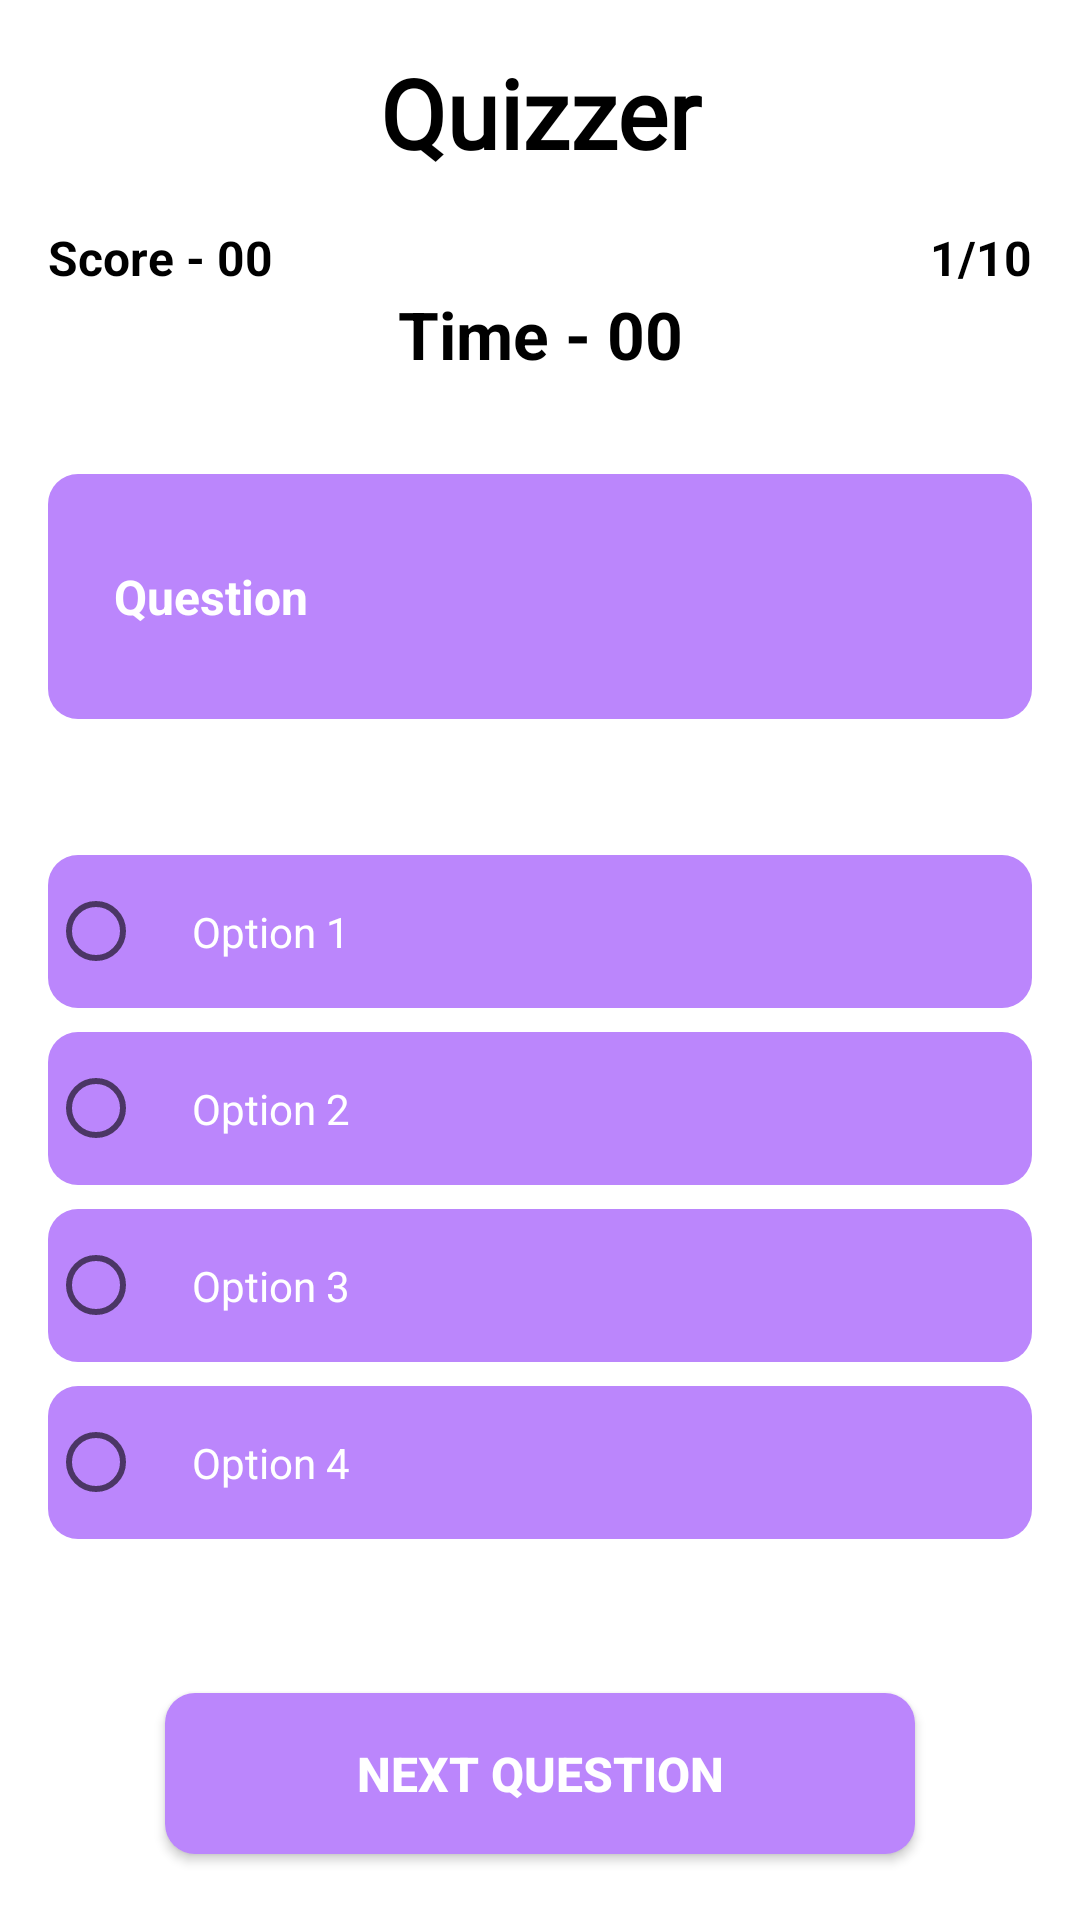

Write the Android layout XML for this screen, with the resource values it uses.
<!-- AndroidManifest.xml: application theme Theme.SimpleQuiz2204 -->
<!-- res/layout/activity_play_custom.xml -->
<?xml version="1.0" encoding="utf-8"?>
<androidx.constraintlayout.widget.ConstraintLayout xmlns:android="http://schemas.android.com/apk/res/android"
    xmlns:app="http://schemas.android.com/apk/res-auto"
    xmlns:tools="http://schemas.android.com/tools"
    android:layout_width="match_parent"
    android:layout_height="match_parent"
    tools:context=".class_main.PlayActivity">

    <TextView

        android:id="@+id/title"
        android:layout_width="match_parent"
        android:layout_height="wrap_content"
        android:layout_marginTop="16dp"
        android:fontFamily="@font/lato_bold"
        android:gravity="center_horizontal"
        android:text="@string/app_name"
        android:textColor="@color/black"
        android:textSize="32sp"
        android:textStyle="bold"
        app:layout_constraintTop_toTopOf="parent" />


    <TextView
        android:id="@+id/txt_play_score"
        android:layout_width="wrap_content"
        android:layout_height="wrap_content"
        android:layout_marginStart="16dp"
        android:layout_marginTop="16dp"
        android:text="Score - 00"
        android:textColor="@color/black"
        android:textSize="16sp"
        android:textStyle="bold"
        app:layout_constraintStart_toStartOf="parent"
        app:layout_constraintTop_toBottomOf="@+id/title" />

    <TextView
        android:id="@+id/tv_noOfQues"
        android:layout_width="wrap_content"
        android:layout_height="wrap_content"
        android:layout_marginTop="16dp"
        android:layout_marginEnd="16dp"
        android:text="1/10"
        android:textColor="@color/black"
        android:textSize="16sp"
        android:textStyle="bold"
        app:layout_constraintEnd_toEndOf="parent"
        app:layout_constraintTop_toBottomOf="@+id/title" />

    <TextView
        android:id="@+id/quiz_timer"
        android:layout_width="wrap_content"
        android:layout_height="wrap_content"
        android:text="Time - 00"
        android:textColor="@color/black"
        android:textSize="22sp"
        android:textStyle="bold"
        app:layout_constraintEnd_toEndOf="parent"
        app:layout_constraintStart_toStartOf="parent"
        app:layout_constraintTop_toBottomOf="@+id/txt_play_score" />

    <TextView
        android:id="@+id/tv_question"
        android:layout_width="match_parent"
        android:layout_height="wrap_content"
        android:layout_marginStart="16dp"
        android:layout_marginTop="32dp"
        android:layout_marginEnd="16dp"
        android:background="@drawable/button_bg"
        android:paddingStart="22dp"
        android:paddingTop="30dp"
        android:paddingEnd="22dp"
        android:paddingBottom="30dp"
        android:text="Question"
        android:textColor="@android:color/white"
        android:textSize="16sp"
        android:textStyle="bold"
        app:layout_constraintEnd_toEndOf="parent"
        app:layout_constraintStart_toStartOf="parent"
        app:layout_constraintTop_toBottomOf="@+id/quiz_timer" />

    <RadioGroup
        android:id="@+id/radiogrp"
        android:layout_width="match_parent"
        android:layout_height="wrap_content"
        app:layout_constraintBottom_toTopOf="@+id/nextQuestionBtn"
        app:layout_constraintEnd_toEndOf="parent"
        app:layout_constraintHorizontal_bias="0.0"
        app:layout_constraintStart_toStartOf="parent"
        app:layout_constraintTop_toBottomOf="@+id/tv_question"
        app:layout_constraintVertical_bias="0.095">

        <RadioButton
            android:id="@+id/radioButton1"
            android:layout_width="match_parent"
            android:layout_height="wrap_content"
            android:layout_marginStart="16dp"
            android:layout_marginTop="40dp"
            android:layout_marginEnd="16dp"
            android:background="@drawable/button_bg"

            android:padding="16dp"
            android:text="Option 1"
            android:textColor="@color/white"
            app:layout_constraintEnd_toEndOf="parent"
            app:layout_constraintHorizontal_bias="0.0"
            app:layout_constraintStart_toStartOf="parent"
            app:layout_constraintTop_toBottomOf="@+id/textView6" />

        <RadioButton
            android:id="@+id/radioButton2"
            android:layout_width="match_parent"
            android:layout_height="wrap_content"
            android:layout_marginStart="16dp"
            android:layout_marginTop="8dp"
            android:layout_marginEnd="16dp"
            android:background="@drawable/button_bg"

            android:padding="16dp"
            android:text="Option 2"
            android:textColor="@color/white"
            app:layout_constraintEnd_toEndOf="parent"

            app:layout_constraintStart_toStartOf="parent"
            app:layout_constraintTop_toBottomOf="@+id/radioButton1" />


        <RadioButton
            android:id="@+id/radioButton3"
            android:layout_width="match_parent"
            android:layout_height="wrap_content"
            android:layout_marginStart="16dp"
            android:layout_marginTop="8dp"
            android:layout_marginEnd="16dp"
            android:background="@drawable/button_bg"

            android:padding="16dp"
            android:text="Option 3"
            android:textColor="@color/white"
            app:layout_constraintEnd_toEndOf="parent"

            app:layout_constraintStart_toStartOf="parent"
            app:layout_constraintTop_toBottomOf="@+id/radioButton2" />

        <RadioButton
            android:id="@+id/radioButton4"
            android:layout_width="match_parent"
            android:layout_height="wrap_content"
            android:layout_marginStart="16dp"
            android:layout_marginTop="8dp"
            android:layout_marginEnd="16dp"
            android:background="@drawable/button_bg"

            android:padding="16dp"
            android:text="Option 4"
            android:textColor="@color/white"
            app:layout_constraintEnd_toEndOf="parent"

            app:layout_constraintStart_toStartOf="parent"
            app:layout_constraintTop_toBottomOf="@+id/radioButton3" />
    </RadioGroup>

    <androidx.appcompat.widget.AppCompatButton
        android:id="@+id/nextQuestionBtn"
        android:layout_width="250dp"
        android:layout_height="wrap_content"
        android:layout_marginBottom="22dp"
        android:background="@drawable/button_bg"
        android:padding="16dp"
        android:text="Next Question"
        android:textColor="#ffff"
        android:textSize="16sp"
        android:textStyle="bold"
        app:layout_constraintBottom_toBottomOf="parent"
        app:layout_constraintEnd_toEndOf="parent"
        app:layout_constraintStart_toStartOf="parent" />

</androidx.constraintlayout.widget.ConstraintLayout>
<!-- resources referenced by this layout -->
<resources>
  <color name="black">#FF000000</color>
  <color name="white">#FFFFFFFF</color>
  <!-- drawable button_bg (drawable) -->
  <?xml version="1.0" encoding="utf-8"?>
  <shape xmlns:android="http://schemas.android.com/apk/res/android">
  
  
      <corners android:radius="10dp" />
  
      <solid android:color="@color/purple_200" />
  
  
  </shape>
  <string name="app_name">Quizzer</string>
  <style name="Theme.SimpleQuiz2204" parent="Theme.MaterialComponents.DayNight.NoActionBar">
          
          <item name="colorPrimary">@color/purple_500</item>
          <item name="colorPrimaryVariant">@color/purple_700</item>
          <item name="colorOnPrimary">@color/white</item>
          
          <item name="colorSecondary">@color/teal_200</item>
          <item name="colorSecondaryVariant">@color/teal_700</item>
          <item name="colorOnSecondary">@color/black</item>
          
          <item name="android:statusBarColor">?attr/colorPrimaryVariant</item>
          
      </style>
  <color name="purple_200">#FFBB86FC</color>
  <color name="purple_500">#FF6200EE</color>
  <color name="purple_700">#FF3700B3</color>
  <color name="teal_200">#FF03DAC5</color>
  <color name="teal_700">#FF018786</color>
</resources>
